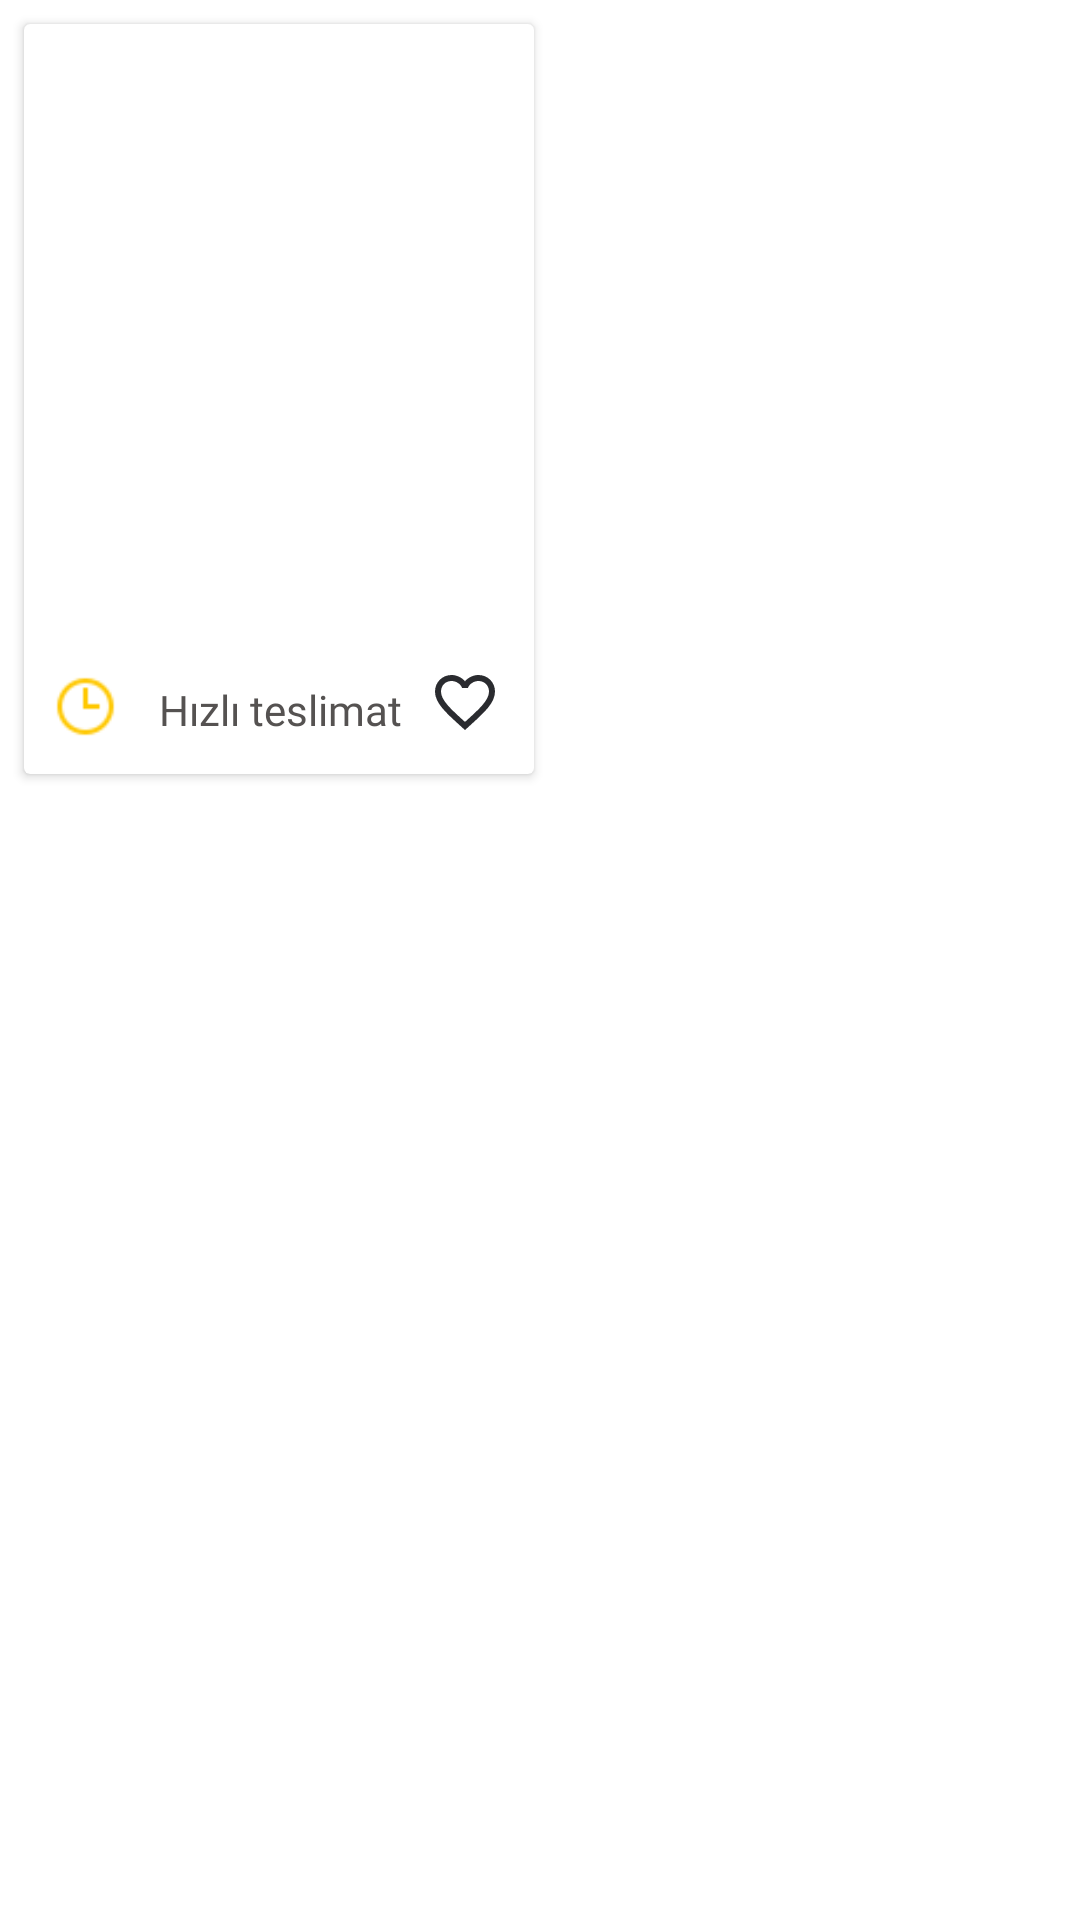

Android layout source for this screen:
<!-- AndroidManifest.xml: application theme Theme.FoodApp -->
<!-- res/layout/yemekler_card_tasarim.xml -->
<?xml version="1.0" encoding="utf-8"?>
<layout xmlns:android="http://schemas.android.com/apk/res/android"
    xmlns:app="http://schemas.android.com/apk/res-auto"
    android:layout_marginLeft="7dp"
    android:layout_marginRight="7dp"
    xmlns:tools="http://schemas.android.com/tools">

    <data>

        <variable name="yemekNesnesi" type="com.example.foodapp.entity.Yemekler" />
    </data>

    <LinearLayout
        android:layout_width="wrap_content"
        android:layout_height="wrap_content"
        android:orientation="vertical">

        <androidx.cardview.widget.CardView
            android:id="@+id/cardViewYemek"
            android:layout_width="170dp"
            android:layout_height="250dp"
            android:layout_margin="8dp"
            app:cardBackgroundColor="@color/white">

            <androidx.constraintlayout.widget.ConstraintLayout
                android:layout_width="match_parent"
                android:layout_height="match_parent">

                <TextView
                    android:id="@+id/textViewYemekAd"
                    android:layout_width="wrap_content"
                    android:layout_height="wrap_content"
                    android:layout_marginTop="8dp"
                    android:fontFamily="@font/roboto_medium"
                    android:text="@{yemekNesnesi.yemek_adi}"
                    android:textColor="@color/anaRenk"
                    android:textSize="18sp"
                    app:layout_constraintEnd_toEndOf="parent"
                    app:layout_constraintStart_toStartOf="parent"
                    app:layout_constraintTop_toTopOf="parent" />

                <TextView
                    android:id="@+id/textViewYemekFiyat"
                    android:layout_width="wrap_content"
                    android:layout_height="wrap_content"
                    android:fontFamily="@font/roboto_medium"
                    android:text='@{String.valueOf(yemekNesnesi.yemek_fiyat)+" ₺"}'
                    android:textColor="@color/anaRenk"
                    android:textSize="20sp"
                    app:layout_constraintEnd_toEndOf="parent"
                    app:layout_constraintHorizontal_bias="0.5"
                    app:layout_constraintStart_toStartOf="parent"
                    app:layout_constraintTop_toBottomOf="@+id/imageViewYemekResim" />

                <ImageView
                    android:id="@+id/imageViewYemekResim"
                    android:layout_width="0dp"
                    android:layout_height="156dp"
                    app:layout_constraintEnd_toEndOf="parent"
                    app:layout_constraintHorizontal_bias="0.0"
                    app:layout_constraintStart_toStartOf="parent"
                    app:layout_constraintTop_toBottomOf="@+id/textViewYemekAd"
                    app:srcCompat="@drawable/ayran_resim" />

                <CheckBox
                    android:id="@+id/checkBoxFavori"
                    android:layout_width="35dp"
                    android:layout_height="wrap_content"
                    android:button="@drawable/selectec_fav_icon"
                    app:layout_constraintBottom_toBottomOf="parent"
                    app:layout_constraintEnd_toEndOf="parent"
                    app:useMaterialThemeColors="false" />

                <ImageView
                    android:id="@+id/imageView2"
                    android:layout_width="25dp"
                    android:layout_height="25dp"
                    android:layout_marginStart="8dp"
                    android:layout_marginBottom="10dp"
                    app:layout_constraintBottom_toBottomOf="parent"
                    app:layout_constraintStart_toStartOf="parent"
                    app:srcCompat="@drawable/teslimat_resim" />

                <TextView
                    android:id="@+id/textView10"
                    android:layout_width="wrap_content"
                    android:layout_height="wrap_content"
                    android:layout_marginStart="12dp"
                    android:layout_marginBottom="12dp"
                    android:fontFamily="@font/roboto_medium"
                    android:text="Hızlı teslimat"
                    android:textColor="@color/yaziRenk"
                    app:layout_constraintBottom_toBottomOf="parent"
                    app:layout_constraintStart_toEndOf="@+id/imageView2" />

            </androidx.constraintlayout.widget.ConstraintLayout>
        </androidx.cardview.widget.CardView>
    </LinearLayout>
</layout>
<!-- resources referenced by this layout -->
<resources>
  <color name="anaRenk">#1f1f1f</color>
  <color name="white">#FFFFFFFF</color>
  <color name="yaziRenk">#555251</color>
  <!-- drawable selectec_fav_icon (drawable) -->
  <?xml version="1.0" encoding="utf-8"?>
  <selector xmlns:android="http://schemas.android.com/apk/res/android">
      <item android:drawable="@drawable/favorite_bos"
          android:state_checked="false"/>
      <item android:drawable="@drawable/favorite_dolu"
          android:state_checked="true"/>
      <item android:drawable="@drawable/favorite_bos"/>
  
  </selector>
  <!-- drawable teslimat_resim: png bitmap (drawable, 708 bytes) -->
  <style name="Theme.FoodApp" parent="Theme.MaterialComponents.DayNight.DarkActionBar">
          
          <item name="colorPrimary">@color/anaRenk</item>
          <item name="colorPrimaryVariant">@color/anaRenk</item>
          <item name="colorOnPrimary">@color/white</item>
          
          <item name="colorSecondary">@color/teal_200</item>
          <item name="colorSecondaryVariant">@color/teal_700</item>
          <item name="colorOnSecondary">@color/black</item>
          
          <item name="android:statusBarColor" tools:targetApi="l">@color/androidBar</item>
          
          <item name="windowActionBar">false</item>
          <item name="windowNoTitle">true</item>
      </style>
  <!-- drawable favorite_bos (drawable) -->
  <vector android:height="24dp" android:tint="#2A2B2F"
      android:viewportHeight="24" android:viewportWidth="24"
      android:width="24dp" xmlns:android="http://schemas.android.com/apk/res/android">
      <path android:fillColor="#1f1f1f" android:pathData="M16.5,3c-1.74,0 -3.41,0.81 -4.5,2.09C10.91,3.81 9.24,3 7.5,3 4.42,3 2,5.42 2,8.5c0,3.78 3.4,6.86 8.55,11.54L12,21.35l1.45,-1.32C18.6,15.36 22,12.28 22,8.5 22,5.42 19.58,3 16.5,3zM12.1,18.55l-0.1,0.1 -0.1,-0.1C7.14,14.24 4,11.39 4,8.5 4,6.5 5.5,5 7.5,5c1.54,0 3.04,0.99 3.57,2.36h1.87C13.46,5.99 14.96,5 16.5,5c2,0 3.5,1.5 3.5,3.5 0,2.89 -3.14,5.74 -7.9,10.05z"/>
  </vector>
  <!-- drawable favorite_dolu (drawable) -->
  <vector android:height="24dp" android:tint="#FFC801"
      android:viewportHeight="24" android:viewportWidth="24"
      android:width="24dp" xmlns:android="http://schemas.android.com/apk/res/android">
      <path android:fillColor="#FFC801" android:pathData="M12,21.35l-1.45,-1.32C5.4,15.36 2,12.28 2,8.5 2,5.42 4.42,3 7.5,3c1.74,0 3.41,0.81 4.5,2.09C13.09,3.81 14.76,3 16.5,3 19.58,3 22,5.42 22,8.5c0,3.78 -3.4,6.86 -8.55,11.54L12,21.35z"/>
  </vector>
  <color name="teal_200">#FF03DAC5</color>
  <color name="teal_700">#FF018786</color>
  <color name="black">#FF000000</color>
  <color name="androidBar">#1f1f1f</color>
</resources>
